Dataset: Children Dataset (GitHub, KaiserTrelles/Cardiac-Decision-Support-System-IoMT-AI-DDS). Classes: AFIB, AVNRT, AVRT, atrial paced, normal, PJC, preexcitated PAC, ventricular paced.

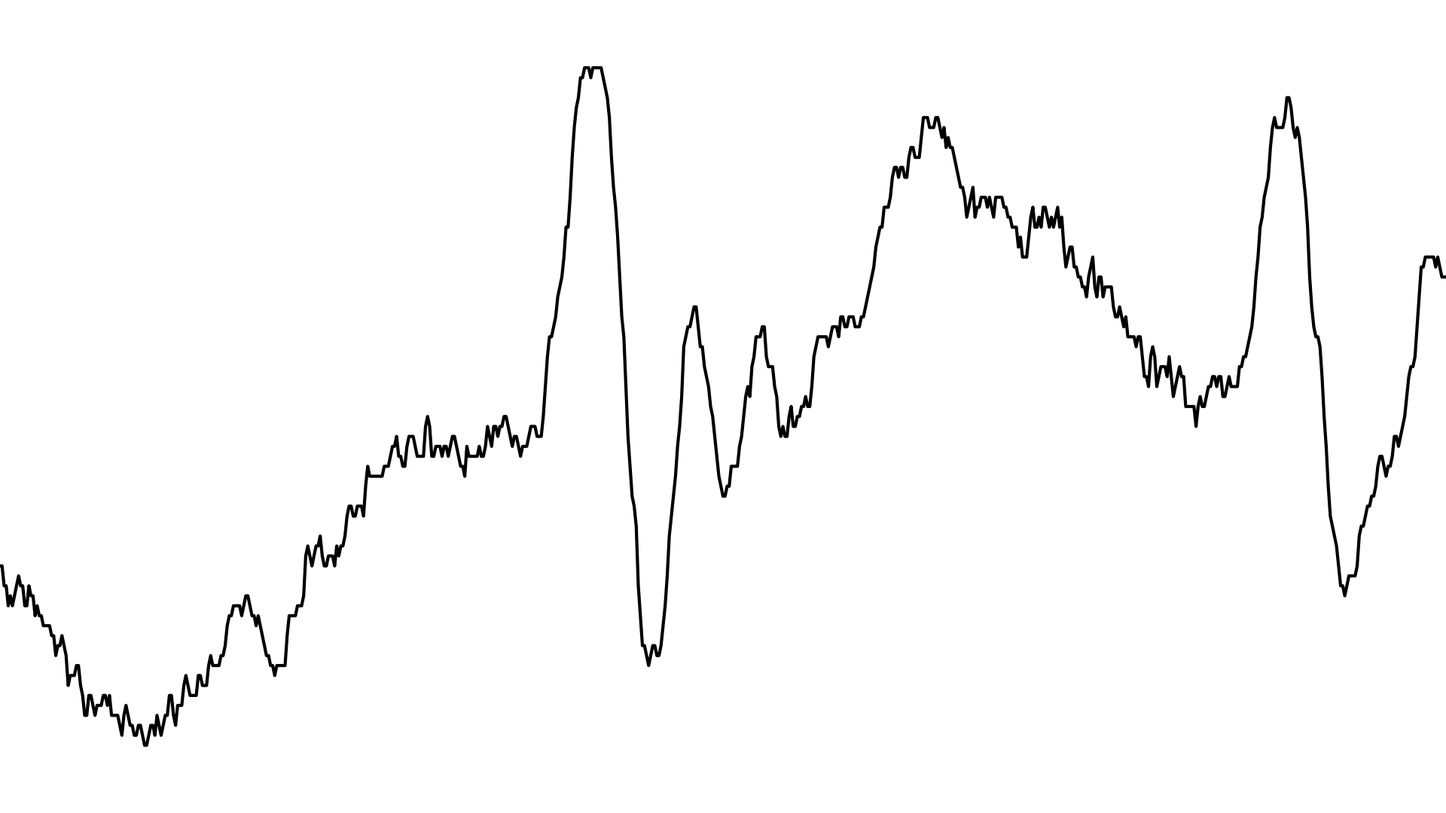
Label: AFIB

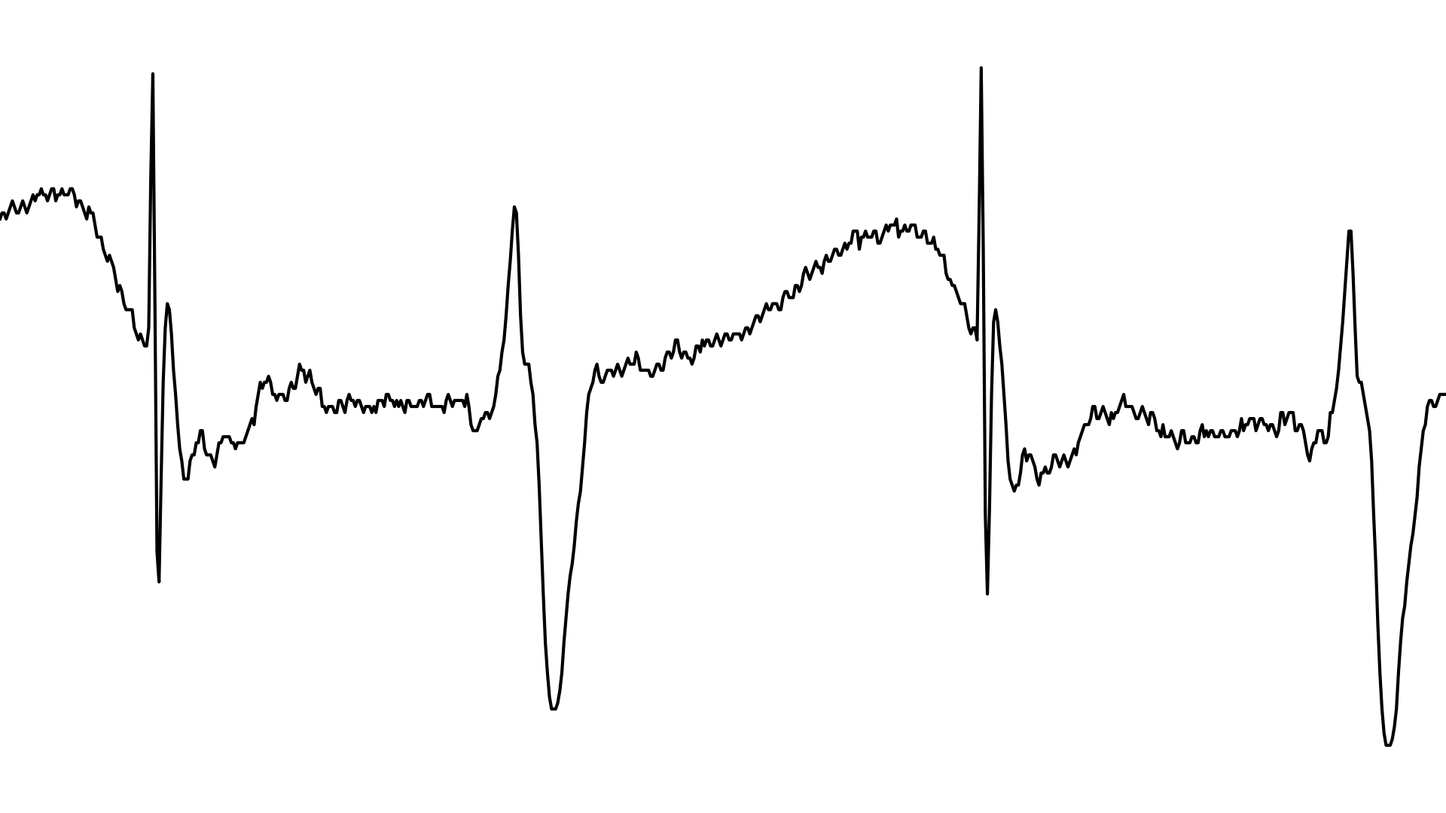
Label: atrial paced

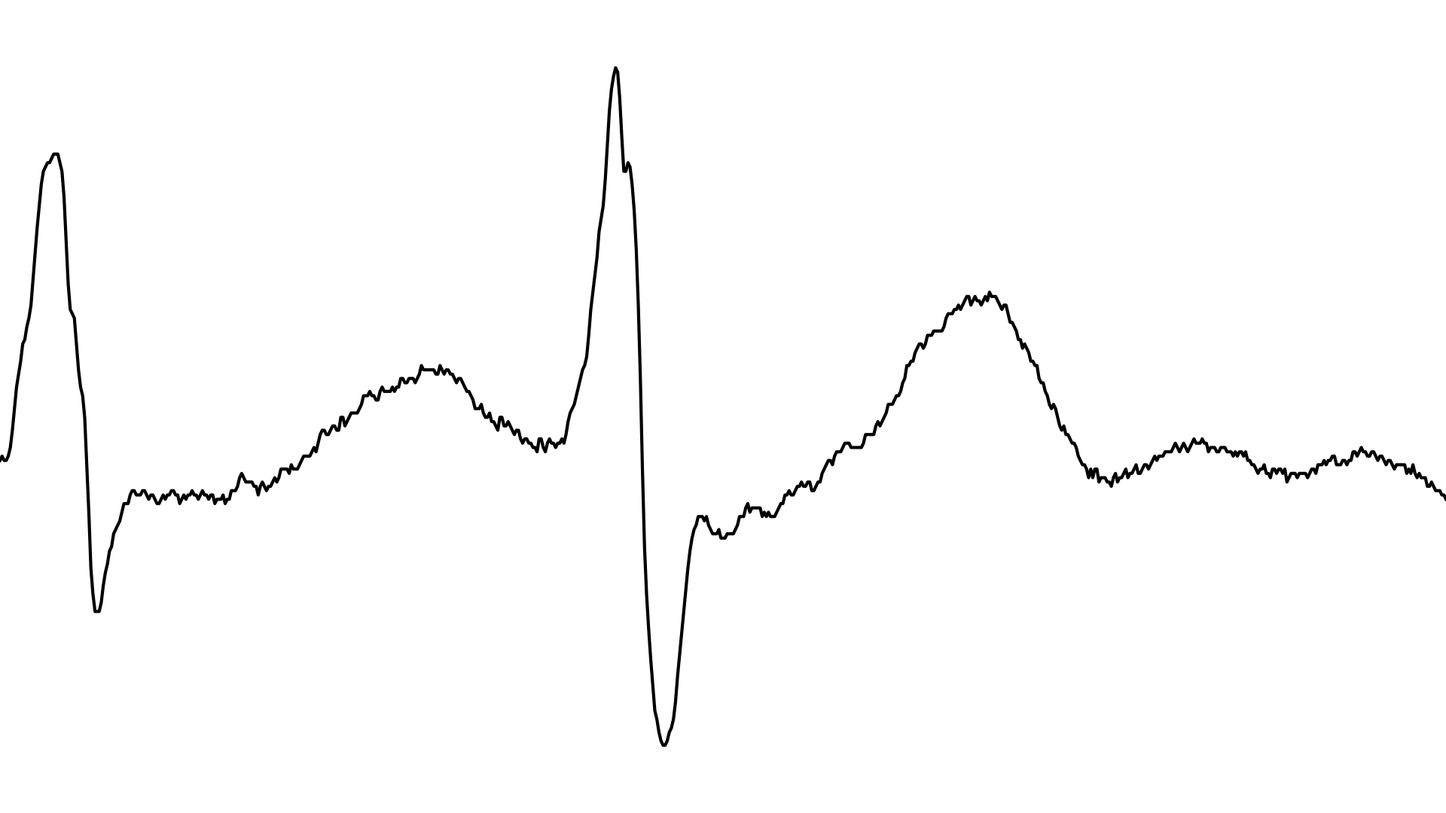
Label: AFIB

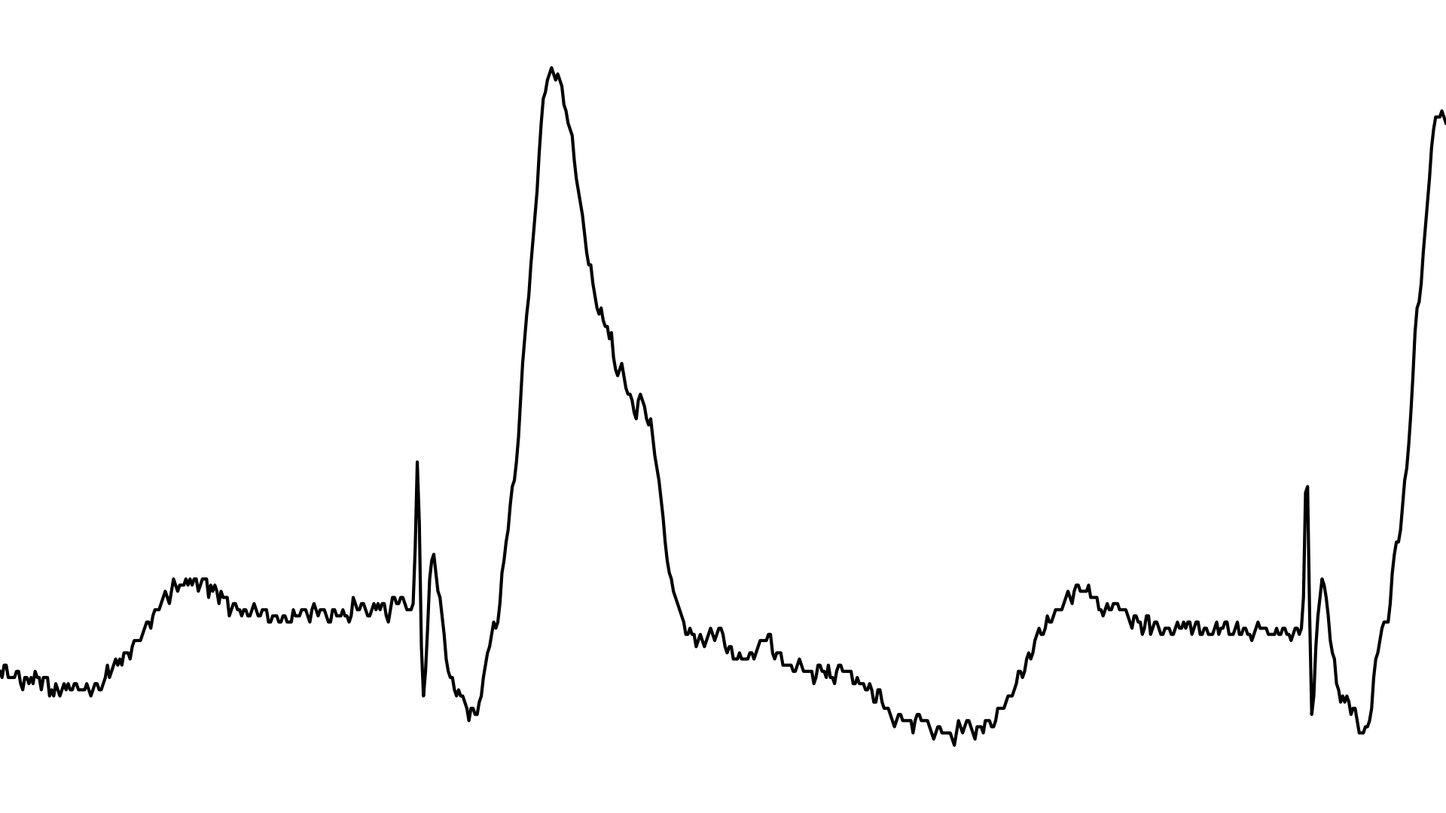
Label: ventricular paced

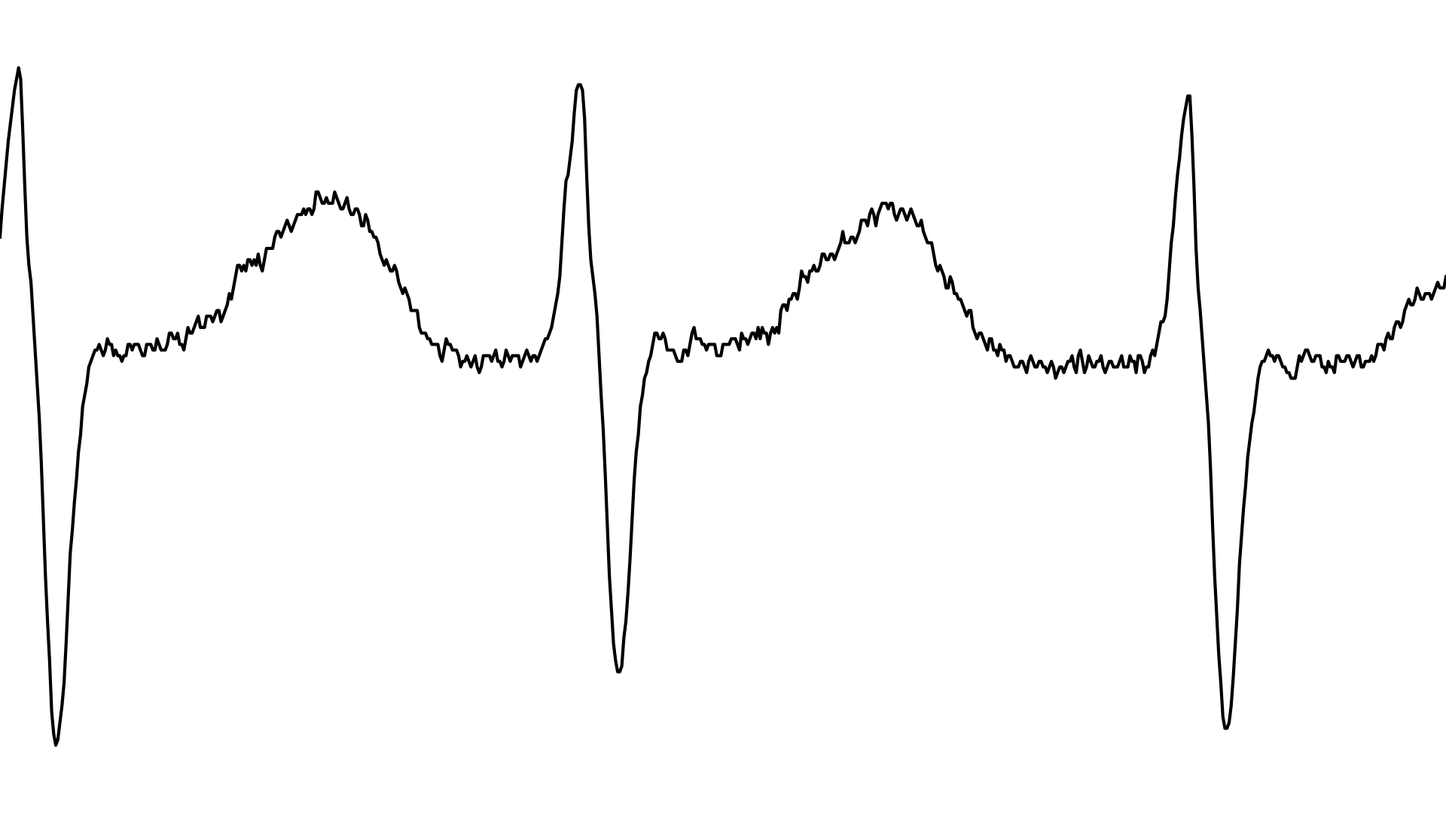
Label: AVRT

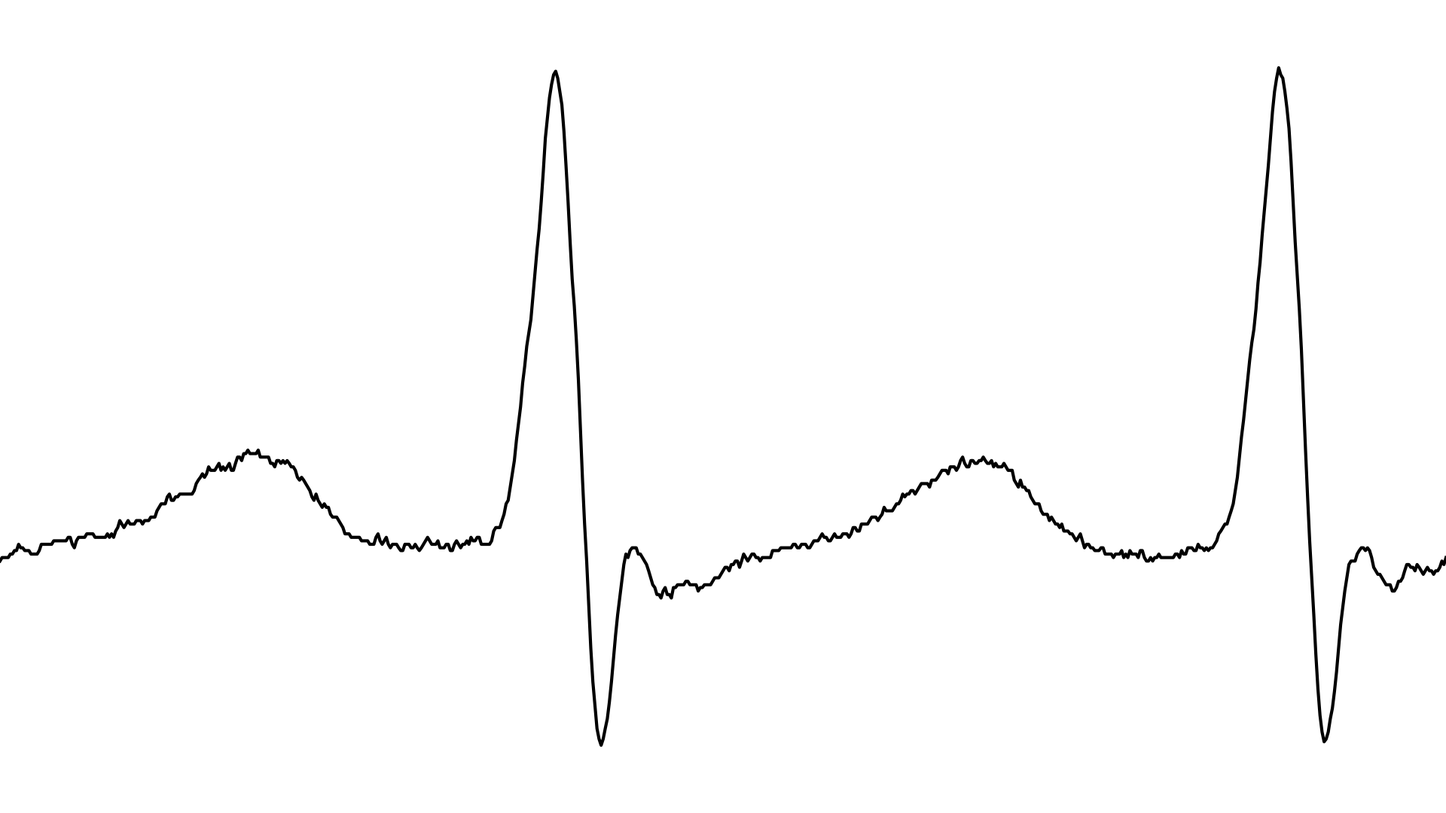
Label: AVNRT
